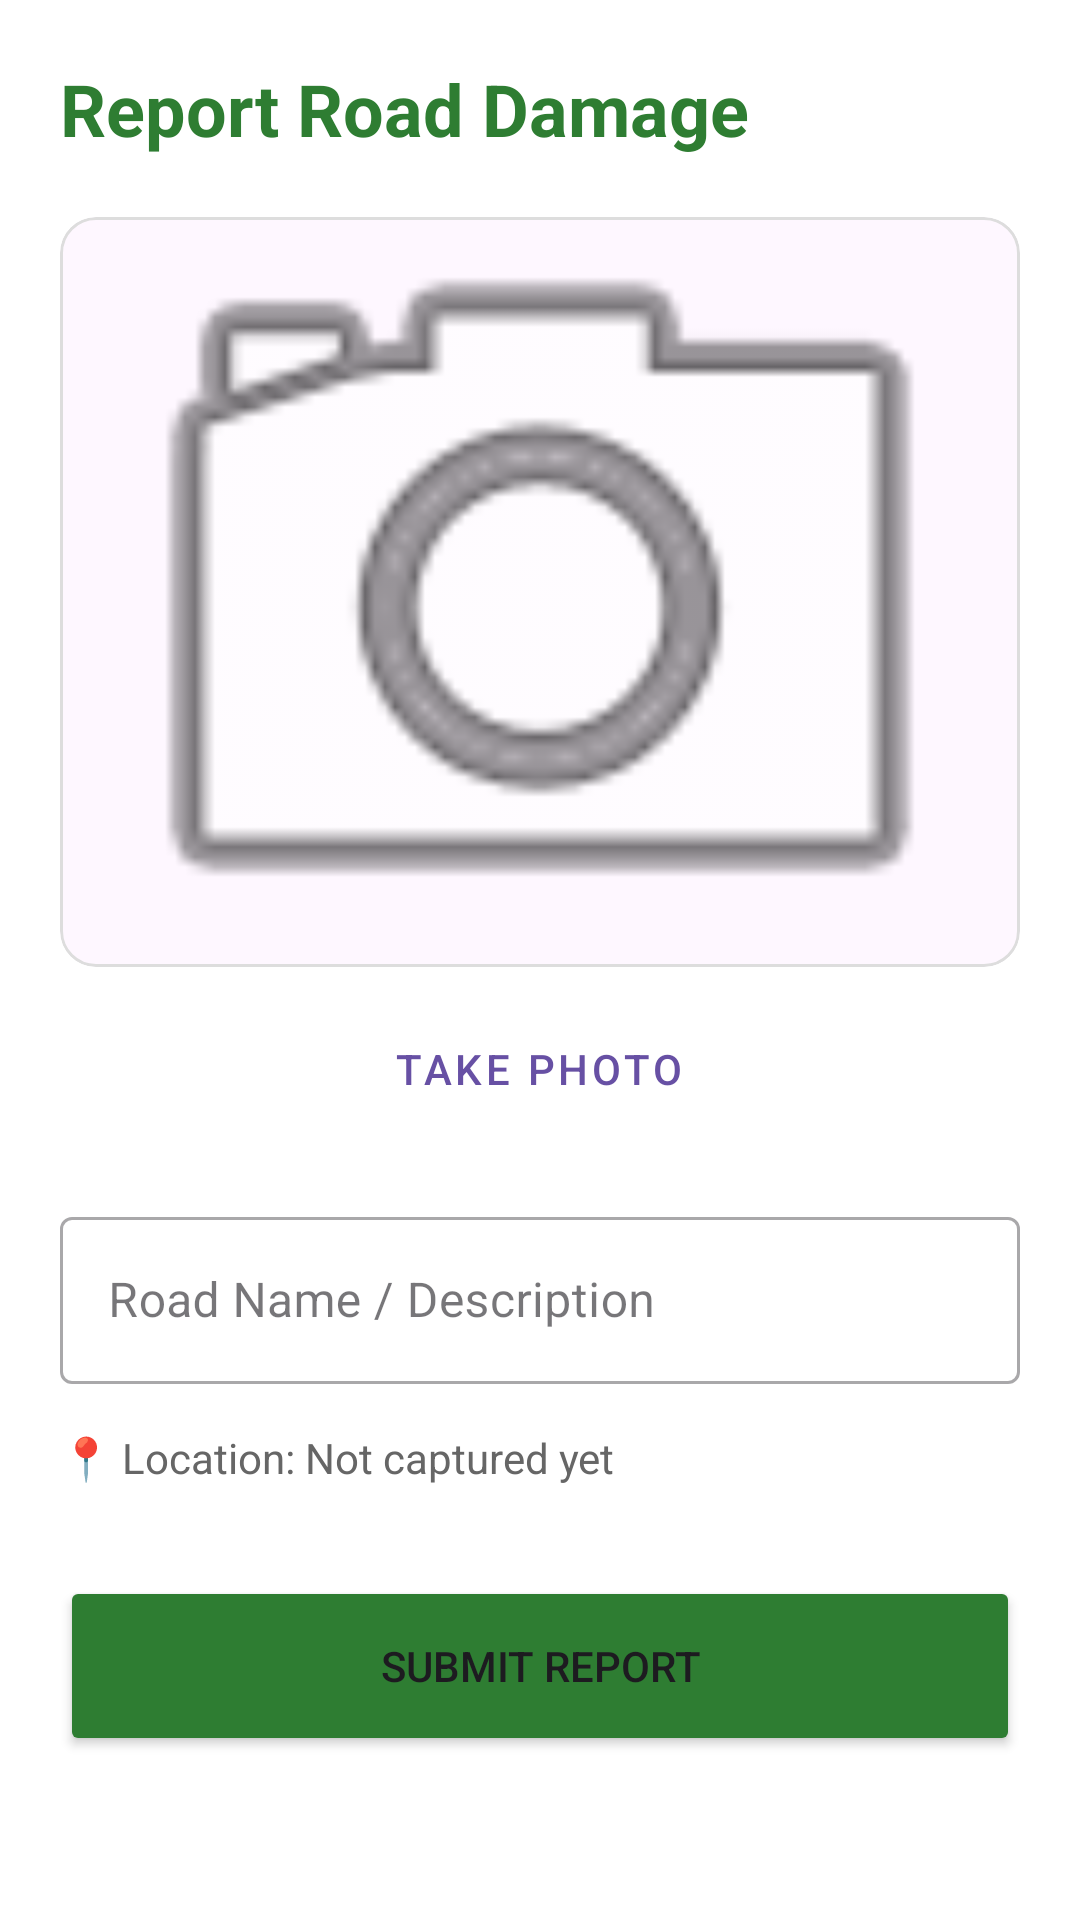

This screen was rendered from an Android layout file. Write that file and the resources it references.
<!-- AndroidManifest.xml: application theme Theme.NammaRasteHealth -->
<!-- res/layout/activity_report_damage.xml -->
<?xml version="1.0" encoding="utf-8"?>
<LinearLayout xmlns:android="http://schemas.android.com/apk/res/android"
    xmlns:app="http://schemas.android.com/apk/res-auto"
    android:layout_width="match_parent"
    android:layout_height="match_parent"
    android:orientation="vertical"
    android:padding="20dp"
    android:background="#FFFFFF">

    <TextView
        android:layout_width="wrap_content"
        android:layout_height="wrap_content"
        android:text="Report Road Damage"
        android:textSize="24sp"
        android:textStyle="bold"
        android:textColor="#2E7D32"
        android:layout_marginBottom="20dp"/>

    <com.google.android.material.card.MaterialCardView
        android:layout_width="match_parent"
        android:layout_height="250dp"
        app:cardCornerRadius="12dp"
        app:strokeWidth="1dp"
        app:strokeColor="#DDDDDD">

        <ImageView
            android:id="@+id/ivRoadPhoto"
            android:layout_width="match_parent"
            android:layout_height="match_parent"
            android:scaleType="centerCrop"
            android:src="@android:drawable/ic_menu_camera" />
    </com.google.android.material.card.MaterialCardView>

    <Button
        android:id="@+id/btnCapture"
        android:layout_width="wrap_content"
        android:layout_height="wrap_content"
        android:text="Take Photo"
        android:layout_gravity="center"
        android:layout_marginTop="10dp"
        style="@style/Widget.MaterialComponents.Button.TextButton"/>

    <com.google.android.material.textfield.TextInputLayout
        android:layout_width="match_parent"
        android:layout_height="wrap_content"
        android:layout_marginTop="20dp"
        android:hint="Road Name / Description"
        style="@style/Widget.MaterialComponents.TextInputLayout.OutlinedBox">

        <com.google.android.material.textfield.TextInputEditText
            android:id="@+id/etDescription"
            android:layout_width="match_parent"
            android:layout_height="wrap_content" />
    </com.google.android.material.textfield.TextInputLayout>

    <TextView
        android:id="@+id/tvLocation"
        android:layout_width="wrap_content"
        android:layout_height="wrap_content"
        android:text="📍 Location: Not captured yet"
        android:layout_marginTop="15dp"
        android:textSize="14sp"
        android:textColor="#666666"/>

    <Button
        android:id="@+id/btnSubmitReport"
        android:layout_width="match_parent"
        android:layout_height="60dp"
        android:layout_marginTop="30dp"
        android:text="Submit Report"
        android:backgroundTint="#2E7D32"
        app:cornerRadius="12dp" />

</LinearLayout>
<!-- resources referenced by this layout -->
<resources>
  <style name="Theme.NammaRasteHealth" parent="Base.Theme.NammaRasteHealth" />
  <style name="Base.Theme.NammaRasteHealth" parent="Theme.Material3.DayNight.NoActionBar">
          
          
      </style>
</resources>
